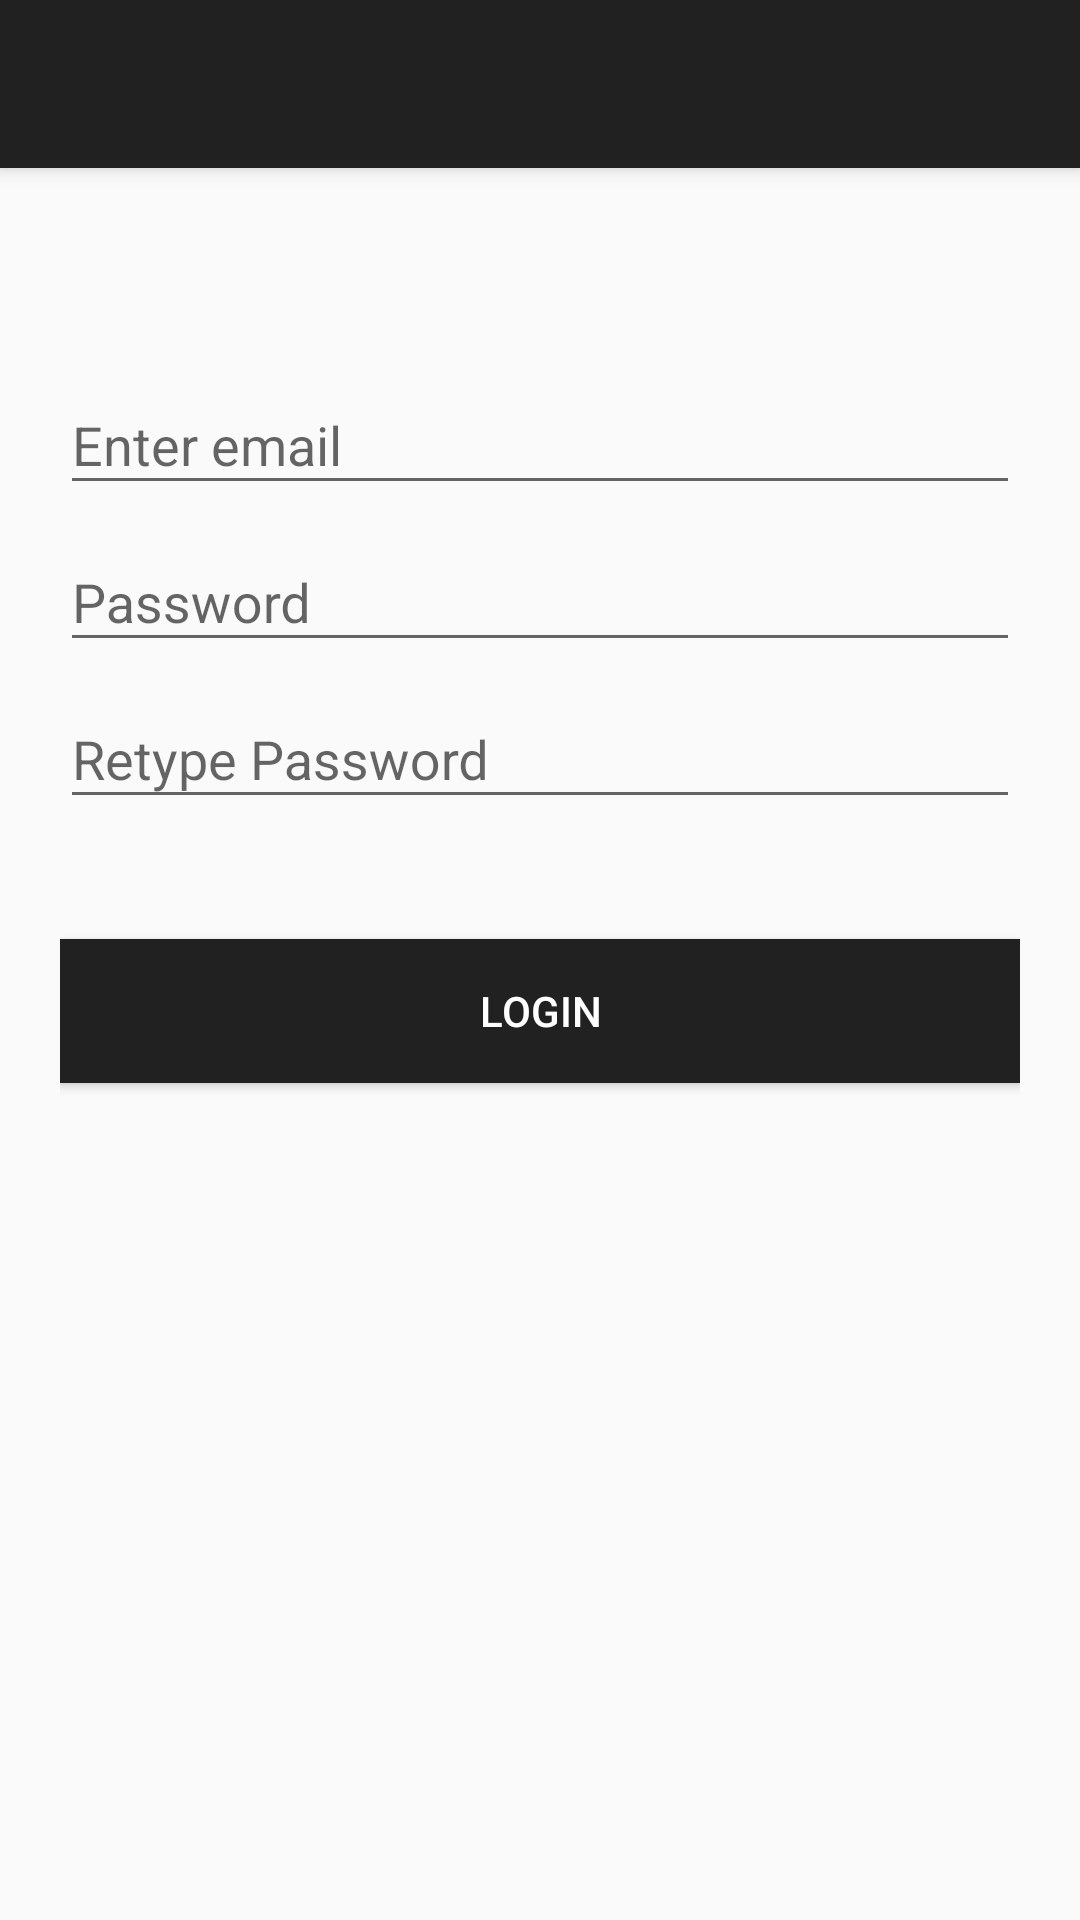

Produce the Android XML layout that renders to this screen, including the resource entries it uses.
<!-- AndroidManifest.xml: application theme MyMaterialTheme -->
<!-- res/layout/activity_register.xml -->
<android.support.design.widget.CoordinatorLayout xmlns:android="http://schemas.android.com/apk/res/android"
    xmlns:app="http://schemas.android.com/apk/res-auto"
    android:layout_width="match_parent"
    android:layout_height="match_parent">

    <android.support.design.widget.AppBarLayout
        android:layout_width="match_parent"
        android:layout_height="wrap_content"
        android:theme="@style/ThemeOverlay.AppCompat.Dark.ActionBar">

        <android.support.v7.widget.Toolbar
            android:id="@+id/toolbar"
            android:layout_width="match_parent"
            android:layout_height="?attr/actionBarSize"
            android:background="?attr/colorPrimary"
            app:layout_scrollFlags="scroll|enterAlways"
            app:popupTheme="@style/ThemeOverlay.AppCompat.Light" />
    </android.support.design.widget.AppBarLayout>

    <LinearLayout
        android:layout_width="fill_parent"
        android:layout_height="match_parent"
        android:layout_marginTop="?attr/actionBarSize"
        android:orientation="vertical"
        android:paddingLeft="20dp"
        android:paddingRight="20dp"
        android:paddingTop="60dp">

        <android.support.design.widget.TextInputLayout
            android:id="@+id/input_layout_name"
            android:layout_width="match_parent"
            android:layout_height="wrap_content">

            <EditText
                android:id="@+id/et_email"
                android:layout_width="match_parent"
                android:layout_height="wrap_content"
                android:singleLine="true"
                android:hint="@string/email" />
        </android.support.design.widget.TextInputLayout>

        <android.support.design.widget.TextInputLayout
            android:id="@+id/input_layout_email"
            android:layout_width="match_parent"
            android:layout_height="wrap_content">

            <EditText
                android:id="@+id/et_password"
                android:layout_width="match_parent"
                android:layout_height="wrap_content"
                android:inputType="textEmailAddress"
                android:hint="@string/password" />
        </android.support.design.widget.TextInputLayout>

        <android.support.design.widget.TextInputLayout
            android:id="@+id/input_layout_password"
            android:layout_width="match_parent"
            android:layout_height="wrap_content">

            <EditText
                android:id="@+id/et_password1"
                android:layout_width="match_parent"
                android:layout_height="wrap_content"
                android:inputType="textPassword"
                android:hint="@string/retypepass" />
        </android.support.design.widget.TextInputLayout>

        <Button android:id="@+id/bt_register"
            android:layout_width="fill_parent"
            android:layout_height="wrap_content"
            android:text="@string/btn_sign_up"
            android:background="@color/colorPrimary"
            android:layout_marginTop="40dp"
            android:onClick="OnRegister"
            android:textColor="@android:color/white"/>

    </LinearLayout>

</android.support.design.widget.CoordinatorLayout>
<!-- resources referenced by this layout -->
<resources>
  <color name="colorPrimary">#212121</color>
  <string name="btn_sign_up">Login</string>
  <string name="email">Enter email</string>
  <string name="password">Password</string>
  <string name="retypepass">Retype Password</string>
  <style name="MyMaterialTheme" parent="MyMaterialTheme.Base">
  
      </style>
  <style name="MyMaterialTheme.Base" parent="Theme.AppCompat.Light.DarkActionBar">
          <item name="windowNoTitle">true</item>
          <item name="windowActionBar">false</item>
          <item name="colorPrimary">@color/colorPrimary</item>
          <item name="colorPrimaryDark">@color/colorPrimaryDark</item>
          <item name="colorAccent">@color/colorAccent</item>
      </style>
  <color name="colorPrimaryDark">#000000</color>
  <color name="colorAccent">#484848</color>
</resources>
